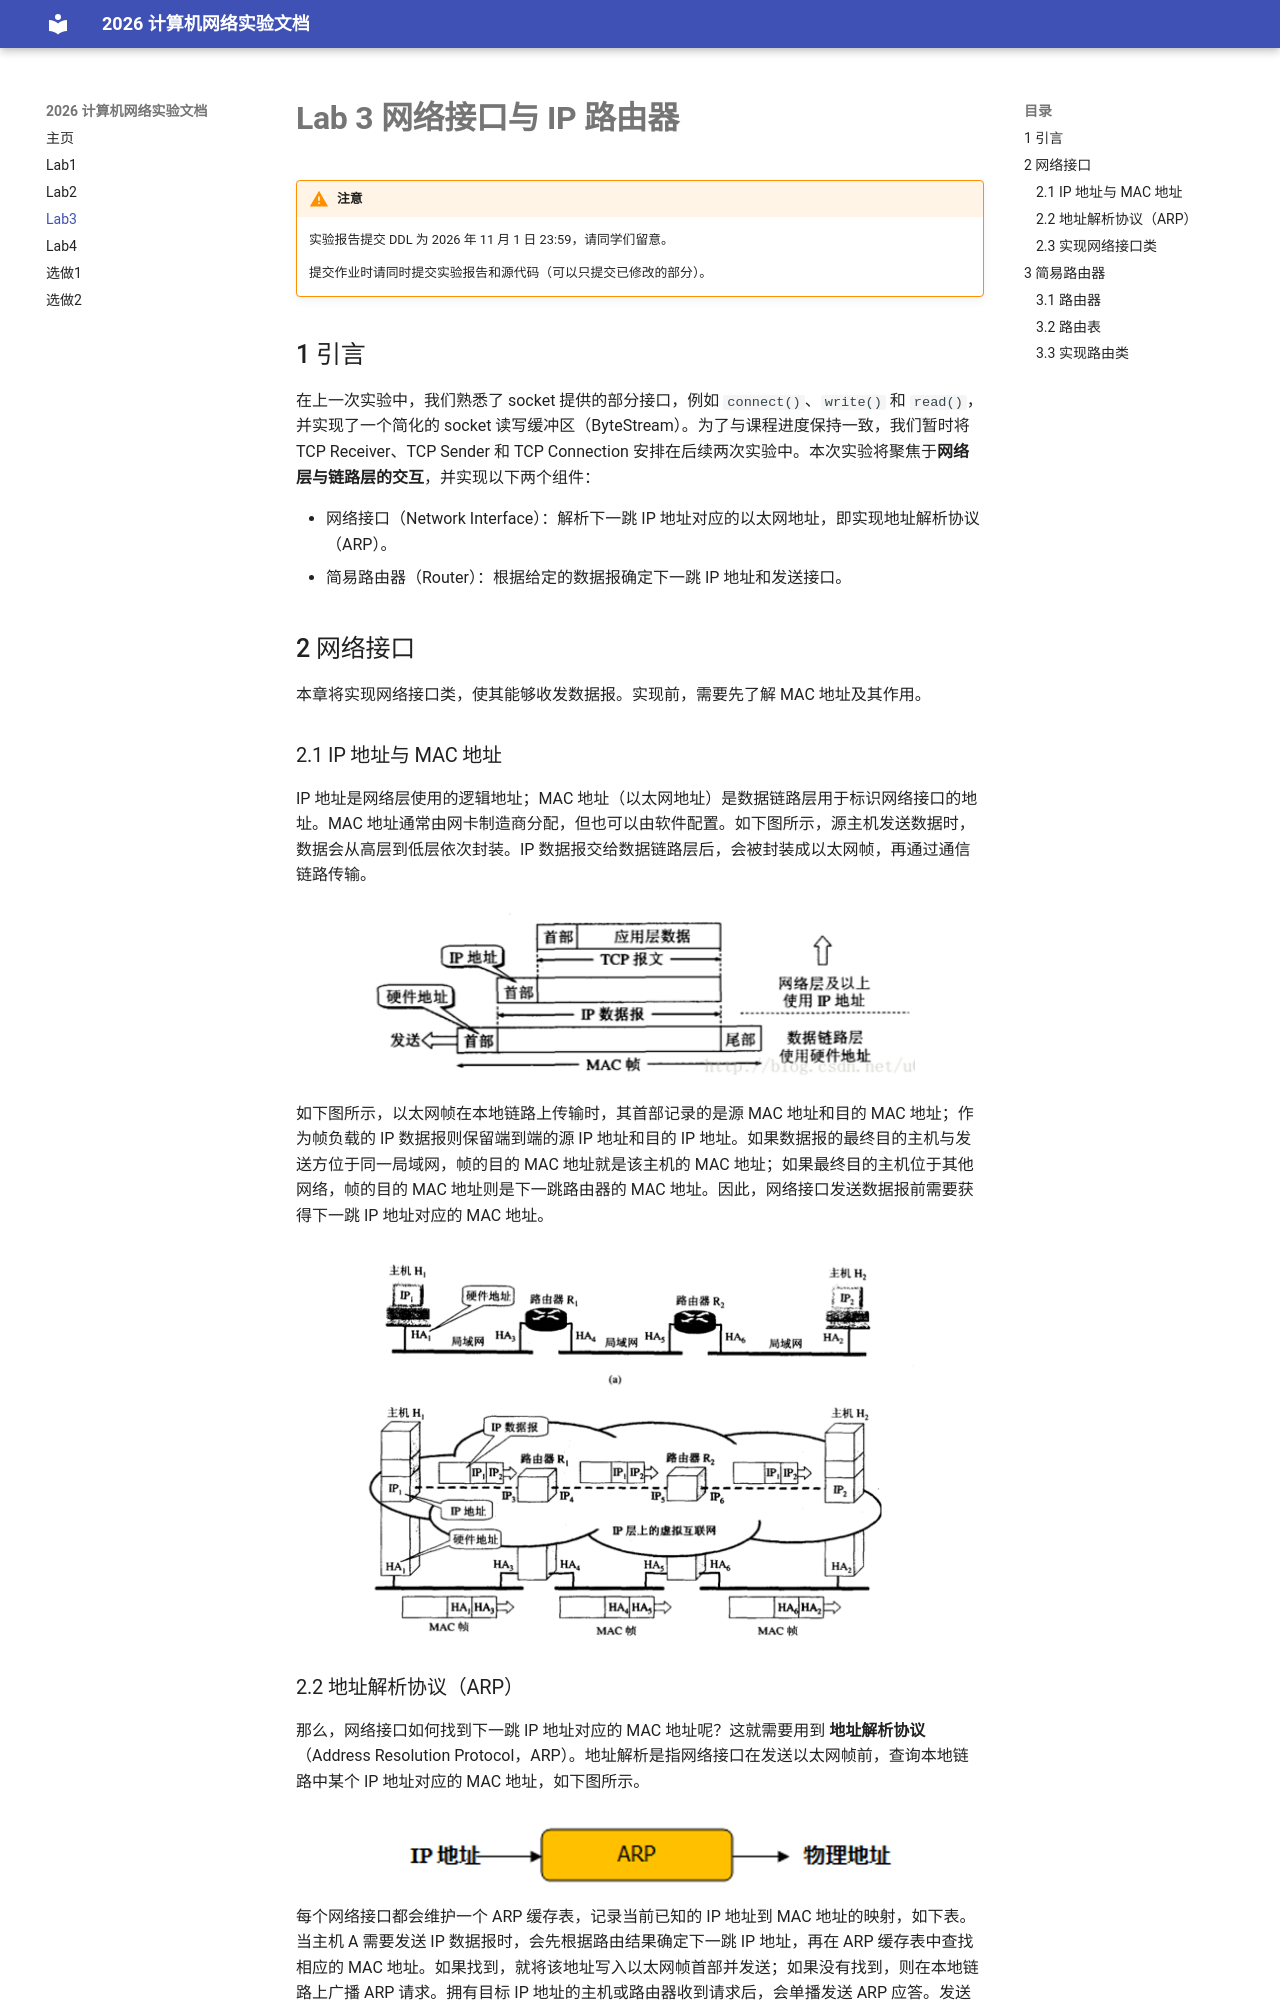

repository: ZJU-Zhiyi/2026netlab · page: lab3/index.html · generator: mkdocs

# Lab 3 网络接口与 IP 路由器

!!! warning "注意"
    实验报告提交 DDL 为 2026 年 11 月 1 日 23:59，请同学们留意。

    提交作业时请同时提交实验报告和源代码（可以只提交已修改的部分）。

## 1 引言

在上一次实验中，我们熟悉了 socket 提供的部分接口，例如 `connect()`、`write()` 和 `read()`，并实现了一个简化的 socket 读写缓冲区（ByteStream）。为了与课程进度保持一致，我们暂时将 TCP Receiver、TCP Sender 和 TCP Connection 安排在后续两次实验中。本次实验将聚焦于**网络层与链路层的交互**，并实现以下两个组件：

- 网络接口（Network Interface）：解析下一跳 IP 地址对应的以太网地址，即实现地址解析协议（ARP）。
- 简易路由器（Router）：根据给定的数据报确定下一跳 IP 地址和发送接口。

## 2 网络接口

本章将实现网络接口类，使其能够收发数据报。实现前，需要先了解 MAC 地址及其作用。

### 2.1 IP 地址与 MAC 地址

IP 地址是网络层使用的逻辑地址；MAC 地址（以太网地址）是数据链路层用于标识网络接口的地址。MAC 地址通常由网卡制造商分配，但也可以由软件配置。如下图所示，源主机发送数据时，数据会从高层到低层依次封装。IP 数据报交给数据链路层后，会被封装成以太网帧，再通过通信链路传输。

<img src="../assets/lab3/format.png" alt="format" style="display:block; margin:0 auto; width:80%; height:auto; "/>

如下图所示，以太网帧在本地链路上传输时，其首部记录的是源 MAC 地址和目的 MAC 地址；作为帧负载的 IP 数据报则保留端到端的源 IP 地址和目的 IP 地址。如果数据报的最终目的主机与发送方位于同一局域网，帧的目的 MAC 地址就是该主机的 MAC 地址；如果最终目的主机位于其他网络，帧的目的 MAC 地址则是下一跳路由器的 MAC 地址。因此，网络接口发送数据报前需要获得下一跳 IP 地址对应的 MAC 地址。

<img src="../assets/lab3/sendframe.png" alt="sendframe" style="display:block; margin:0 auto; width:90%; height:auto; "/>

### 2.2 地址解析协议（ARP）

那么，网络接口如何找到下一跳 IP 地址对应的 MAC 地址呢？这就需要用到 **地址解析协议**（Address Resolution Protocol，ARP）。地址解析是指网络接口在发送以太网帧前，查询本地链路中某个 IP 地址对应的 MAC 地址，如下图所示。

<img src="../assets/lab3/arp_trans.png" alt="arp_trans" style="display:block; margin:0 auto; width:80%; height:auto; "/>

每个网络接口都会维护一个 ARP 缓存表，记录当前已知的 IP 地址到 MAC 地址的映射，如下表。当主机 A 需要发送 IP 数据报时，会先根据路由结果确定下一跳 IP 地址，再在 ARP 缓存表中查找相应的 MAC 地址。如果找到，就将该地址写入以太网帧首部并发送；如果没有找到，则在本地链路上广播 ARP 请求。拥有目标 IP 地址的主机或路由器收到请求后，会单播发送 ARP 应答。发送方收到应答后，将映射写入 ARP 缓存表。为了避免使用陈旧映射并节省空间，每个缓存表项只保留 30 秒，超时后应将其删除。

| 主机名称 | IP 地址       | MAC 地址          |
| -------- | ------------- | ----------------- |
| A        | 192.168.38.10 | 00-AA-00-62-D2-02 |
| B        | 192.168.38.11 | 00-BB-00-62-C2-02 |
| C        | 192.168.38.12 | 00-CC-00-62-C2-02 |
| D        | 192.168.38.13 | 00-DD-00-62-C2-02 |
| E        | 192.168.38.14 | 00-EE-00-62-C2-02 |
| ...      | ...           | ...               |
